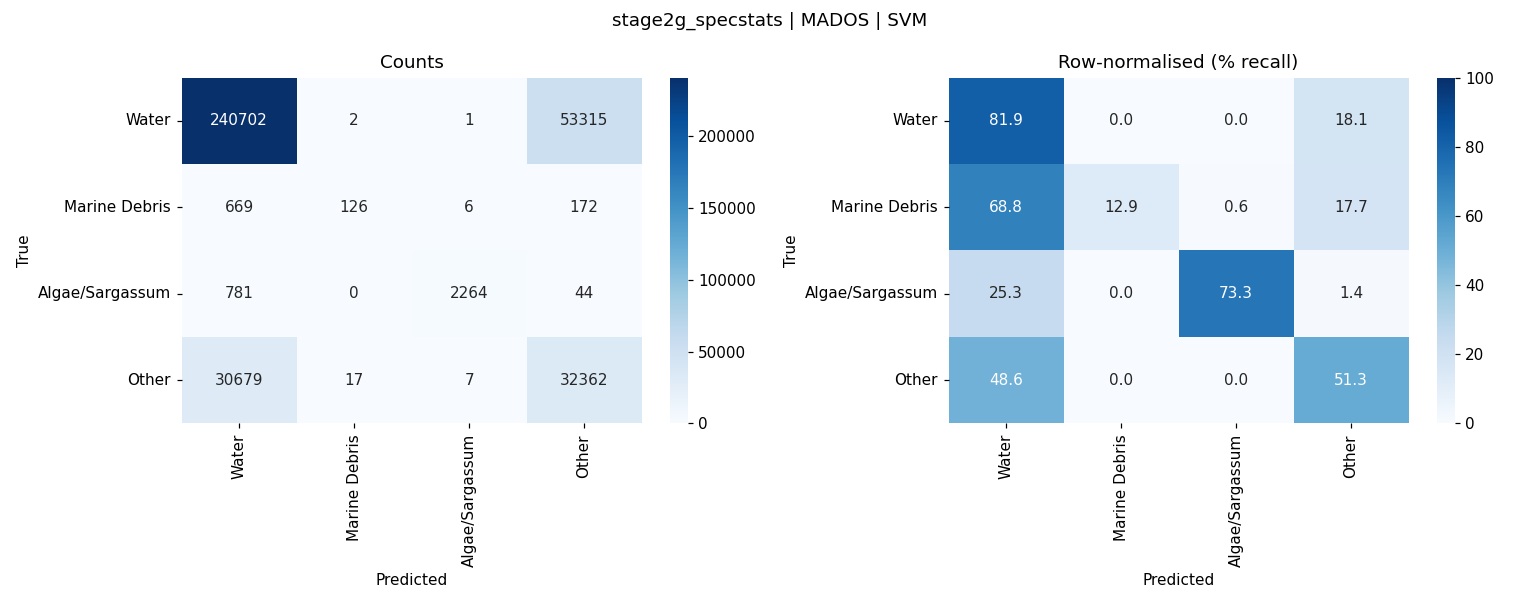

Values plotted in this chart, from the file beside it:
, Water, Marine Debris, Algae/Sargassum, Other
Water, 240702, 2, 1, 53315
Marine Debris, 669, 126, 6, 172
Algae/Sargassum, 781, 0, 2264, 44
Other, 30679, 17, 7, 32362
